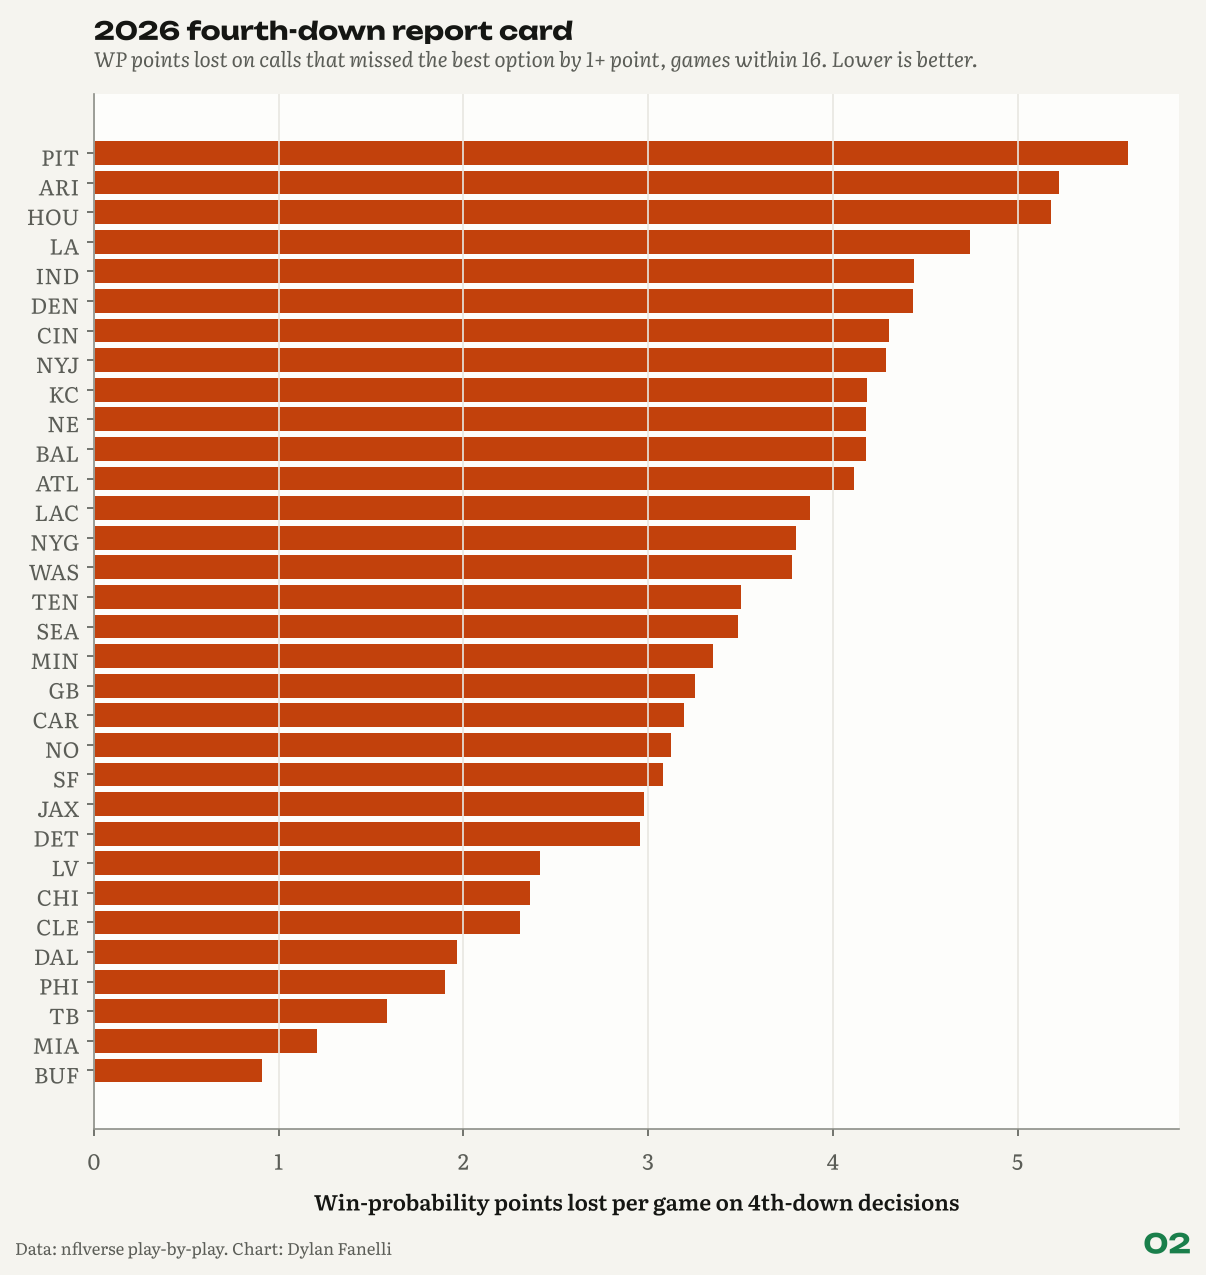

Values plotted in this chart, from the file beside it:
posteam, fourth_downs, wp_lost, clear_go_spots, went_in_clear, games, wp_lost_per_game, season
ARI, 95, 26.27, 13, 8, 17, 1.545, 2025
NO, 115, 29.02, 14, 10, 17, 1.707, 2025
CIN, 93, 31.87, 12, 10, 17, 1.875, 2025
DAL, 93, 35.29, 26, 18, 17, 2.076, 2025
NE, 83, 35.48, 19, 11, 17, 2.087, 2025
GB, 96, 37.96, 17, 11, 17, 2.233, 2025
JAX, 94, 39.66, 16, 12, 17, 2.333, 2025
IND, 87, 39.84, 20, 16, 17, 2.344, 2025
PHI, 111, 40.24, 17, 9, 17, 2.367, 2025
DET, 108, 44.83, 19, 13, 17, 2.637, 2025
SEA, 90, 45.05, 10, 5, 17, 2.65, 2025
NYG, 114, 46.22, 24, 17, 17, 2.719, 2025
BUF, 89, 47.2, 18, 13, 17, 2.776, 2025
MIA, 86, 51.09, 19, 8, 17, 3.005, 2025
TEN, 117, 51.54, 11, 4, 17, 3.032, 2025
TB, 113, 53.33, 21, 14, 17, 3.137, 2025
LV, 106, 54.67, 16, 8, 17, 3.216, 2025
WAS, 89, 55.08, 19, 11, 17, 3.24, 2025
MIN, 112, 55.35, 19, 10, 17, 3.256, 2025
NYJ, 101, 57.57, 16, 8, 17, 3.387, 2025
SF, 93, 58.48, 18, 11, 17, 3.44, 2025
CLE, 130, 58.87, 18, 12, 17, 3.463, 2025
BAL, 99, 62.09, 21, 10, 17, 3.653, 2025
CHI, 118, 62.2, 30, 16, 17, 3.659, 2025
CAR, 103, 64.79, 23, 15, 17, 3.811, 2025
ATL, 118, 67.03, 22, 12, 17, 3.943, 2025
LA, 84, 67.09, 20, 15, 17, 3.946, 2025
LAC, 108, 68.61, 17, 5, 17, 4.036, 2025
DEN, 119, 68.67, 22, 10, 17, 4.04, 2025
HOU, 132, 71.48, 22, 9, 17, 4.205, 2025
KC, 113, 94.48, 38, 23, 17, 5.558, 2025
PIT, 115, 118.2, 30, 13, 17, 6.952, 2025
BUF, 44, 7.3, 8, 6, 8, 0.9125, 2026
MIA, 50, 9.682, 4, 4, 8, 1.21, 2026
TB, 68, 14.26, 9, 5, 9, 1.585, 2026
PHI, 72, 17.09, 8, 6, 9, 1.899, 2026
DAL, 54, 17.67, 10, 8, 9, 1.963, 2026
CLE, 66, 20.77, 7, 5, 9, 2.308, 2026
CHI, 56, 21.23, 14, 9, 9, 2.359, 2026
LV, 48, 21.71, 8, 4, 9, 2.412, 2026
DET, 51, 23.63, 4, 3, 8, 2.954, 2026
JAX, 35, 23.81, 7, 4, 8, 2.976, 2026
SF, 34, 24.63, 7, 3, 8, 3.079, 2026
NO, 52, 25.01, 12, 8, 8, 3.126, 2026
CAR, 52, 25.54, 10, 5, 8, 3.192, 2026
GB, 56, 29.28, 8, 4, 9, 3.253, 2026
MIN, 64, 26.82, 8, 3, 8, 3.353, 2026
SEA, 60, 31.4, 10, 5, 9, 3.489, 2026
TEN, 50, 28.01, 7, 3, 8, 3.501, 2026
WAS, 61, 30.23, 10, 6, 8, 3.779, 2026
NYG, 59, 30.42, 9, 4, 8, 3.803, 2026
LAC, 60, 31.01, 8, 3, 8, 3.876, 2026
ATL, 56, 37.01, 7, 3, 9, 4.113, 2026
BAL, 57, 37.61, 11, 3, 9, 4.179, 2026
NE, 47, 37.64, 11, 7, 9, 4.182, 2026
KC, 50, 33.47, 13, 6, 8, 4.184, 2026
NYJ, 63, 38.61, 12, 4, 9, 4.29, 2026
CIN, 40, 34.43, 10, 3, 8, 4.304, 2026
DEN, 65, 39.89, 12, 4, 9, 4.432, 2026
IND, 63, 39.94, 15, 9, 9, 4.438, 2026
... 4 more rows
